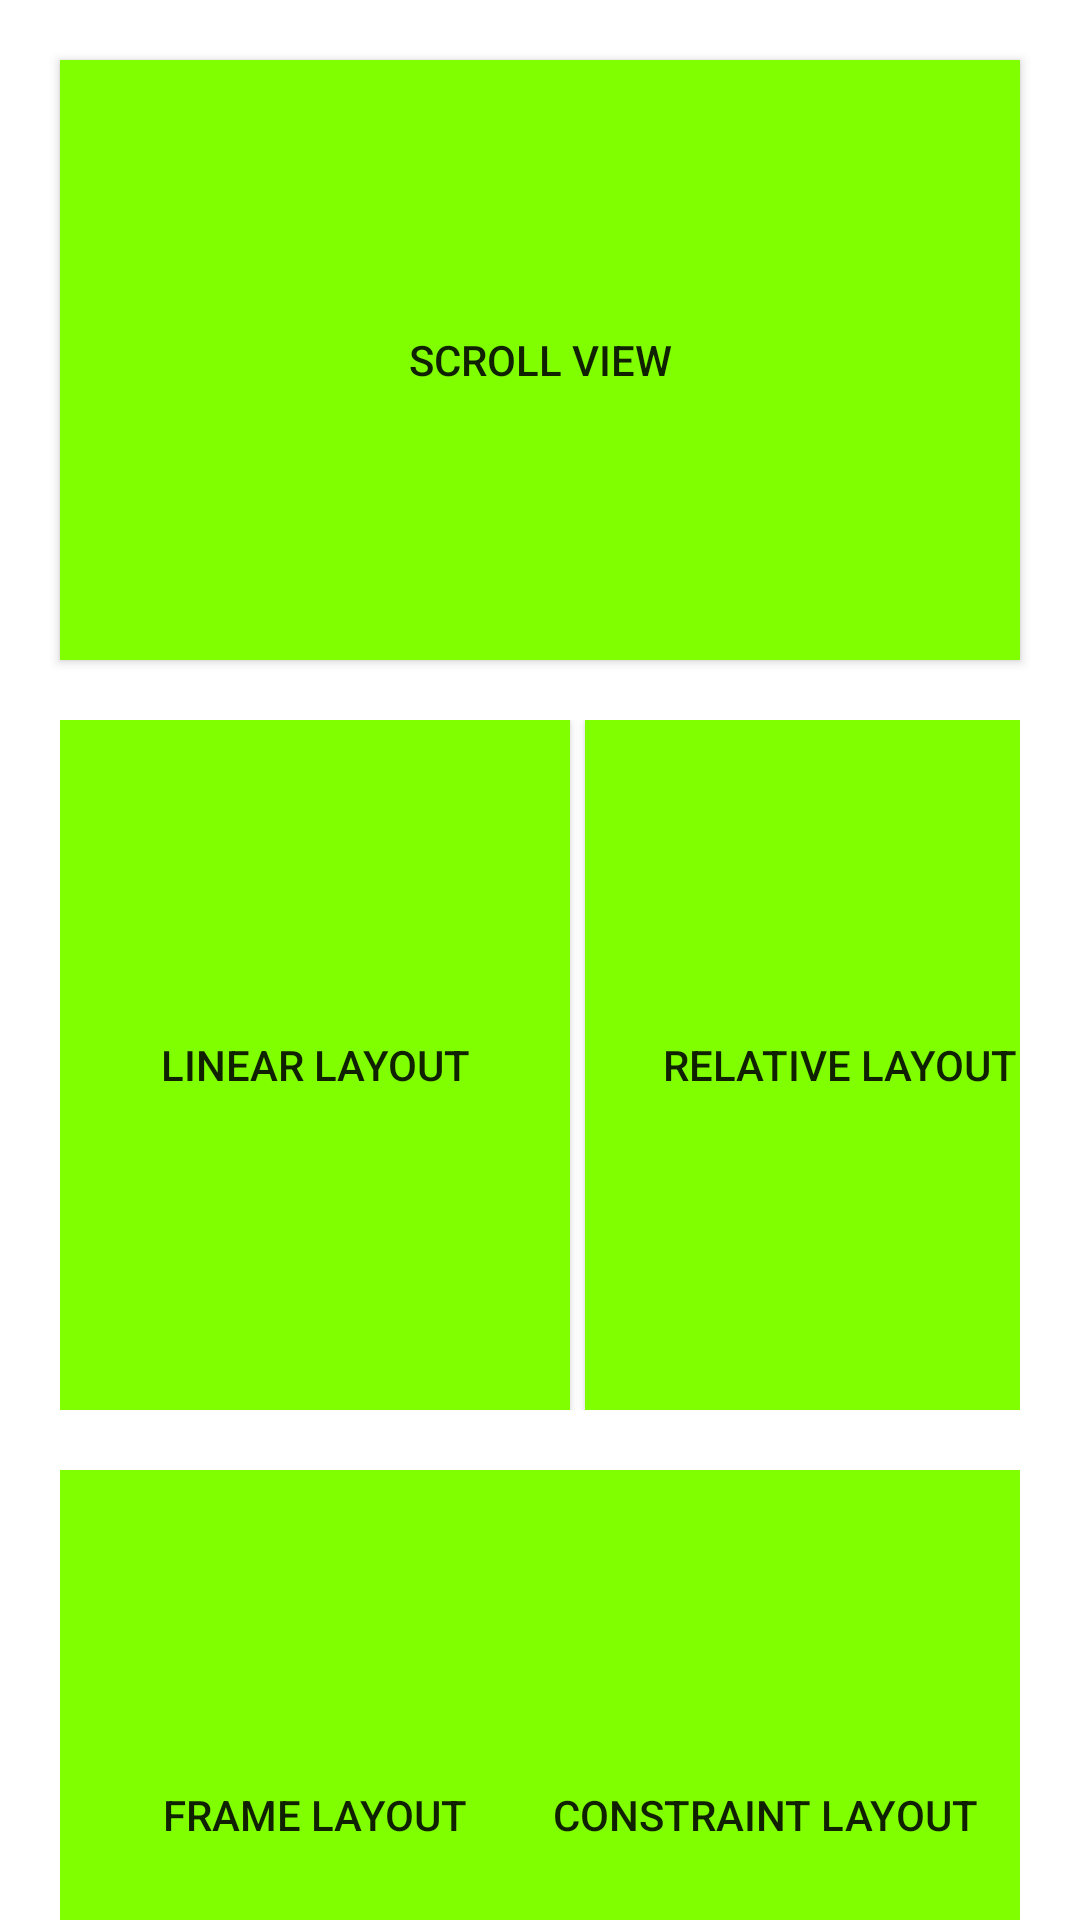

Produce the Android XML layout that renders to this screen, including the resource entries it uses.
<!-- AndroidManifest.xml: application theme Theme.Bitaqwa -->
<!-- res/layout/activity_task3.xml -->
<?xml version="1.0" encoding="utf-8"?>
<androidx.constraintlayout.widget.ConstraintLayout xmlns:android="http://schemas.android.com/apk/res/android"
    xmlns:app="http://schemas.android.com/apk/res-auto"
    xmlns:tools="http://schemas.android.com/tools"
    android:layout_width="match_parent"
    android:layout_height="match_parent">

    <androidx.appcompat.widget.AppCompatButton
        android:id="@+id/btnScroll"
        android:layout_width="match_parent"
        android:layout_height="200dp"
        android:layout_margin="20dp"
        app:layout_constraintEnd_toEndOf="parent"
        app:layout_constraintStart_toStartOf="parent"
        app:layout_constraintTop_toTopOf="parent"
        android:background="@color/colorGreen"
        android:text="Scroll View"/>

    <androidx.constraintlayout.widget.ConstraintLayout
        android:id="@+id/constraint_linear_relatie"
        android:layout_width="match_parent"
        android:layout_height="wrap_content"
        android:orientation="horizontal"
        app:layout_constraintTop_toBottomOf="@+id/btnScroll"
        android:layout_margin="20dp">

        <Button
            android:id="@+id/btnLinear"
            android:layout_width="170dp"
            android:layout_height="230dp"
            android:background="@color/colorGreen"
            android:text="Linear Layout"
            app:layout_constraintBottom_toBottomOf="parent"
            app:layout_constraintStart_toStartOf="parent"
            app:layout_constraintTop_toTopOf="parent" />

        <Button
            android:id="@+id/btnRelative"
            android:layout_width="170dp"
            android:layout_height="230dp"
            android:background="@color/colorGreen"
            android:text="Relative Layout"
            android:layout_marginStart="30dp"
            app:layout_constraintBottom_toBottomOf="parent"
            app:layout_constraintEnd_toEndOf="parent"
            app:layout_constraintTop_toTopOf="parent"
            app:layout_constraintStart_toEndOf="@+id/btnLinear"/>

    </androidx.constraintlayout.widget.ConstraintLayout>

    <androidx.constraintlayout.widget.ConstraintLayout
        android:layout_width="match_parent"
        android:layout_height="wrap_content"
        android:orientation="horizontal"
        app:layout_constraintTop_toBottomOf="@+id/constraint_linear_relatie"
        android:layout_margin="20dp">

        <Button
            android:id="@+id/button"
            android:layout_width="170dp"
            android:layout_height="230dp"
            android:background="@color/colorGreen"
            android:text="Frame Layout"
            app:layout_constraintBottom_toBottomOf="parent"
            app:layout_constraintStart_toStartOf="parent"
            app:layout_constraintTop_toTopOf="parent" />

        <Button
            android:layout_width="170dp"
            android:layout_height="230dp"
            android:background="@color/colorGreen"
            android:text="Constraint Layout"
            app:layout_constraintBottom_toBottomOf="parent"
            app:layout_constraintEnd_toEndOf="parent"
            app:layout_constraintTop_toTopOf="parent" />

    </androidx.constraintlayout.widget.ConstraintLayout>


</androidx.constraintlayout.widget.ConstraintLayout>
<!-- resources referenced by this layout -->
<resources>
  <color name="colorGreen">#7FFF00</color>
  <style name="Theme.Bitaqwa" parent="Theme.MaterialComponents.DayNight.NoActionBar">
          
          <item name="colorPrimary">@color/purple_500</item>
          <item name="colorPrimaryVariant">@color/colorPrimaryDark</item>
          <item name="colorOnPrimary">@color/white</item>
          
          <item name="colorSecondary">@color/teal_200</item>
          <item name="colorSecondaryVariant">@color/teal_700</item>
          <item name="colorOnSecondary">@color/black</item>
          
          <item name="android:statusBarColor" tools:targetApi="l">?attr/colorPrimaryVariant</item>
          
      </style>
  <color name="purple_500">#FF6200EE</color>
  <color name="colorPrimaryDark">#C75D3C</color>
  <color name="white">#FFFFFFFF</color>
  <color name="teal_200">#FF03DAC5</color>
  <color name="teal_700">#FF018786</color>
  <color name="black">#FF000000</color>
</resources>
